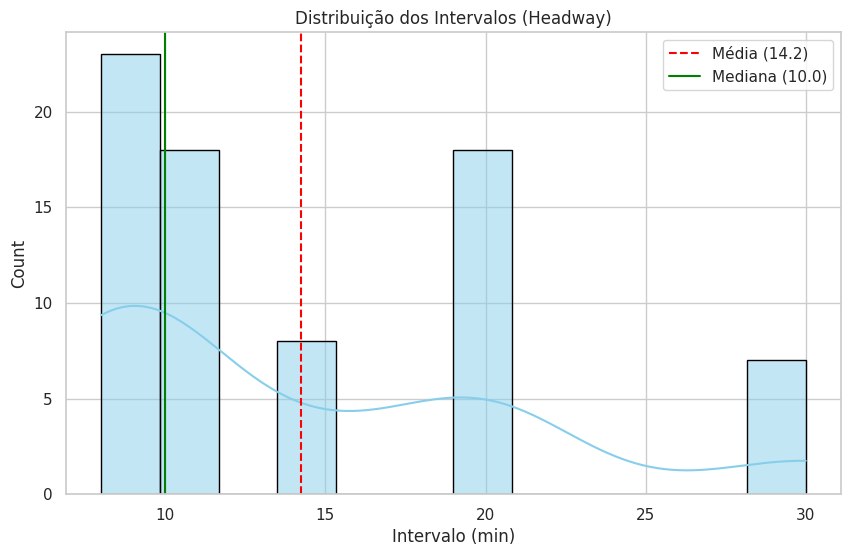
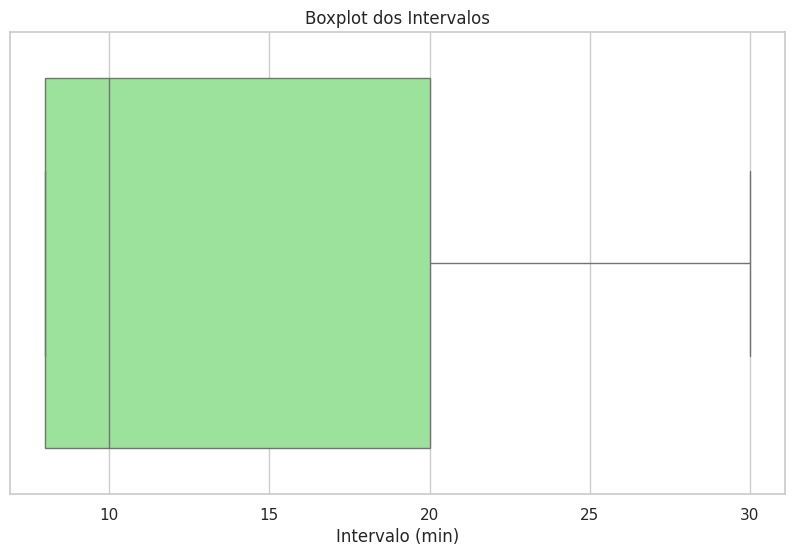
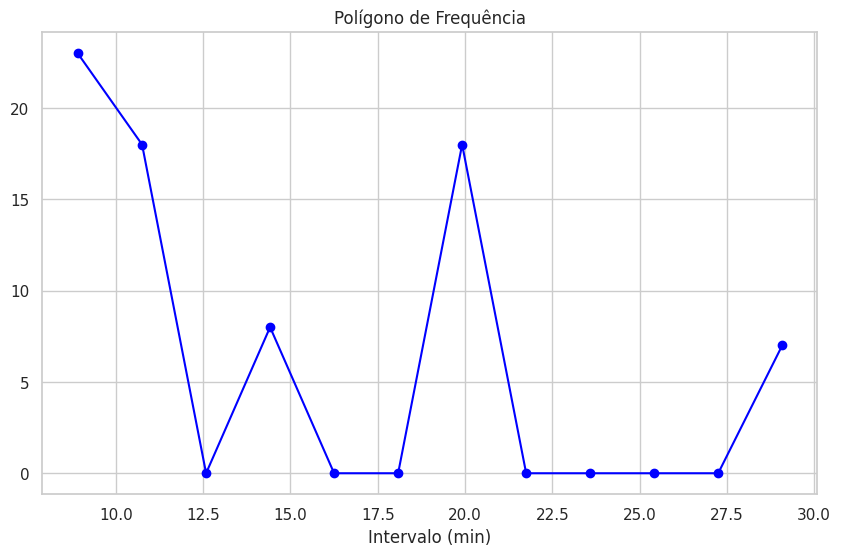
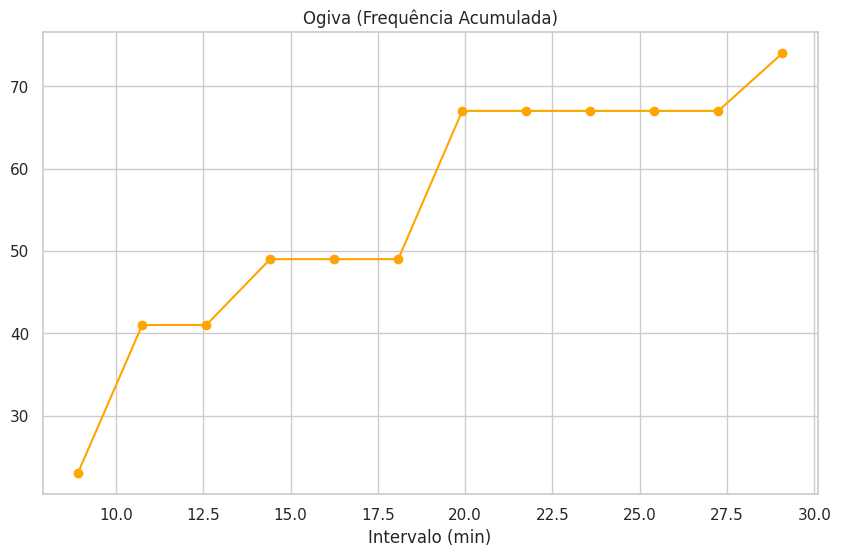

Reproduce these figures in Python, in order.
import pandas as pd
import numpy as np
import matplotlib.pyplot as plt
import seaborn as sns
from scipy import stats
import math
import os

sns.set_theme(style="whitegrid")
plt.rcParams["figure.figsize"] = [10, 6]


def gerar_dados_simulados():
    horarios = []
    periodos = [(5, 8, 10), (8, 11, 20), (11, 13, 15), (13, 16, 20), (16, 19, 8), (19, 23, 30)]

    hora_atual = 5 * 60

    for h_ini, h_fim, intervalo in periodos:
        fim_periodo = h_fim * 60
        while hora_atual < fim_periodo:
            np.random.seed(42)
            ruido = np.random.normal(0, 2)

            horario_real = hora_atual + ruido
            horarios.append(horario_real)
            hora_atual += intervalo

    df = pd.DataFrame({"minutos_dia": horarios})
    df["hora_formatada"] = df["minutos_dia"].apply(lambda x: f"{int(x//60):02d}:{int(x%60):02d}")
    df["intervalo"] = df["minutos_dia"].diff()

    df = df.dropna()
    df = df[df["intervalo"] > 0]
    return df


print("--- 1. Gerando Dados da Linha 211 ---")
df = gerar_dados_simulados()
data = df["intervalo"]
df.to_csv("dados_transporte_vitoria.csv", index=False)
print(f"Dados gerados: {len(df)} observações salvas em 'dados_transporte_vitoria.csv'.")

print("\n--- 2. Calculando Estatísticas ---")
media = np.mean(data)
mediana = np.median(data)
moda = stats.mode(data, keepdims=True)[0][0]
variancia = np.var(data, ddof=1)
desvio_padrao = np.std(data, ddof=1)
cv = (desvio_padrao / media) * 100
amplitude = data.max() - data.min()
assimetria = stats.skew(data)
quartis = np.percentile(data, [25, 50, 75])
decis = np.percentile(data, [10, 90])
desvio_medio = np.mean(np.abs(data - media))

print(f"Média: {media:.2f} | Mediana: {mediana:.2f} | Moda: {moda:.2f}")
print(f"Desvio Padrão: {desvio_padrao:.2f} | CV: {cv:.2f}%")
print(f"Desvio Médio Absoluto: {desvio_medio:.2f}")

print("\n--- 3. Gerando Gráficos ---")
if not os.path.exists("img"):
    os.makedirs("img")

plt.figure()
sns.histplot(data, kde=True, bins=12, color="skyblue", edgecolor="black")
plt.axvline(media, color="red", linestyle="--", label=f"Média ({media:.1f})")
plt.axvline(mediana, color="green", linestyle="-", label=f"Mediana ({mediana:.1f})")
plt.title("Distribuição dos Intervalos (Headway)")
plt.xlabel("Intervalo (min)")
plt.legend()
plt.savefig("img/grafico_histograma.png")

plt.figure()
sns.boxplot(x=data, color="lightgreen")
plt.title("Boxplot dos Intervalos")
plt.xlabel("Intervalo (min)")
plt.savefig("grafico_boxplot.png")

num_bins = 12
intervalos_bins = pd.cut(data, bins=num_bins)
tabela_freq = pd.DataFrame(intervalos_bins.value_counts()).sort_index()
tabela_freq["Frequencia_Acumulada"] = tabela_freq["count"].cumsum()
pontos_medios = [i.mid for i in tabela_freq.index]

plt.figure()
plt.plot(pontos_medios, tabela_freq["count"], marker="o", linestyle="-", color="blue")
plt.title("Polígono de Frequência")
plt.xlabel("Intervalo (min)")
plt.grid(True)
plt.savefig("img/grafico_poligono.png")

plt.figure()
plt.plot(pontos_medios, tabela_freq["Frequencia_Acumulada"], marker="o", linestyle="-", color="orange")
plt.title("Ogiva (Frequência Acumulada)")
plt.xlabel("Intervalo (min)")
plt.grid(True)
plt.savefig("img/grafico_ogiva.png")

print("Gráficos salvos em 'img/' e raiz.")

print("\n--- 4. Inferência e Probabilidade ---")

max_val = data.max()
z_max = (max_val - media) / desvio_padrao

df["hora_float"] = df["minutos_dia"] / 60
pico_tarde = df[(df["hora_float"] >= 16) & (df["hora_float"] < 19)]
prob_condicional = len(pico_tarde[pico_tarde["intervalo"] < 10]) / len(pico_tarde)

erro_desejado = 1.0
n_necessario = ((1.96 * desvio_padrao) / erro_desejado) ** 2
margem_erro = 1.96 * (desvio_padrao / math.sqrt(len(data)))
ic_inferior = media - margem_erro
ic_superior = media + margem_erro

prob_mais_25 = 1 - stats.norm.cdf(25, loc=media, scale=desvio_padrao)

print(f"Escore Z Máximo: {z_max:.2f}")
print(f"Prob. Condicional (Pico Tarde < 10min): {prob_condicional*100:.2f}%")
print(f"Prob. Normal (> 25min): {prob_mais_25*100:.2f}%")
print(f"Intervalo Confiança 95%: [{ic_inferior:.2f}, {ic_superior:.2f}]")
print(f"Tamanho Amostra (Erro=1min): {math.ceil(n_necessario)}")

print("\n--- FIM DO PROCESSAMENTO ---")
